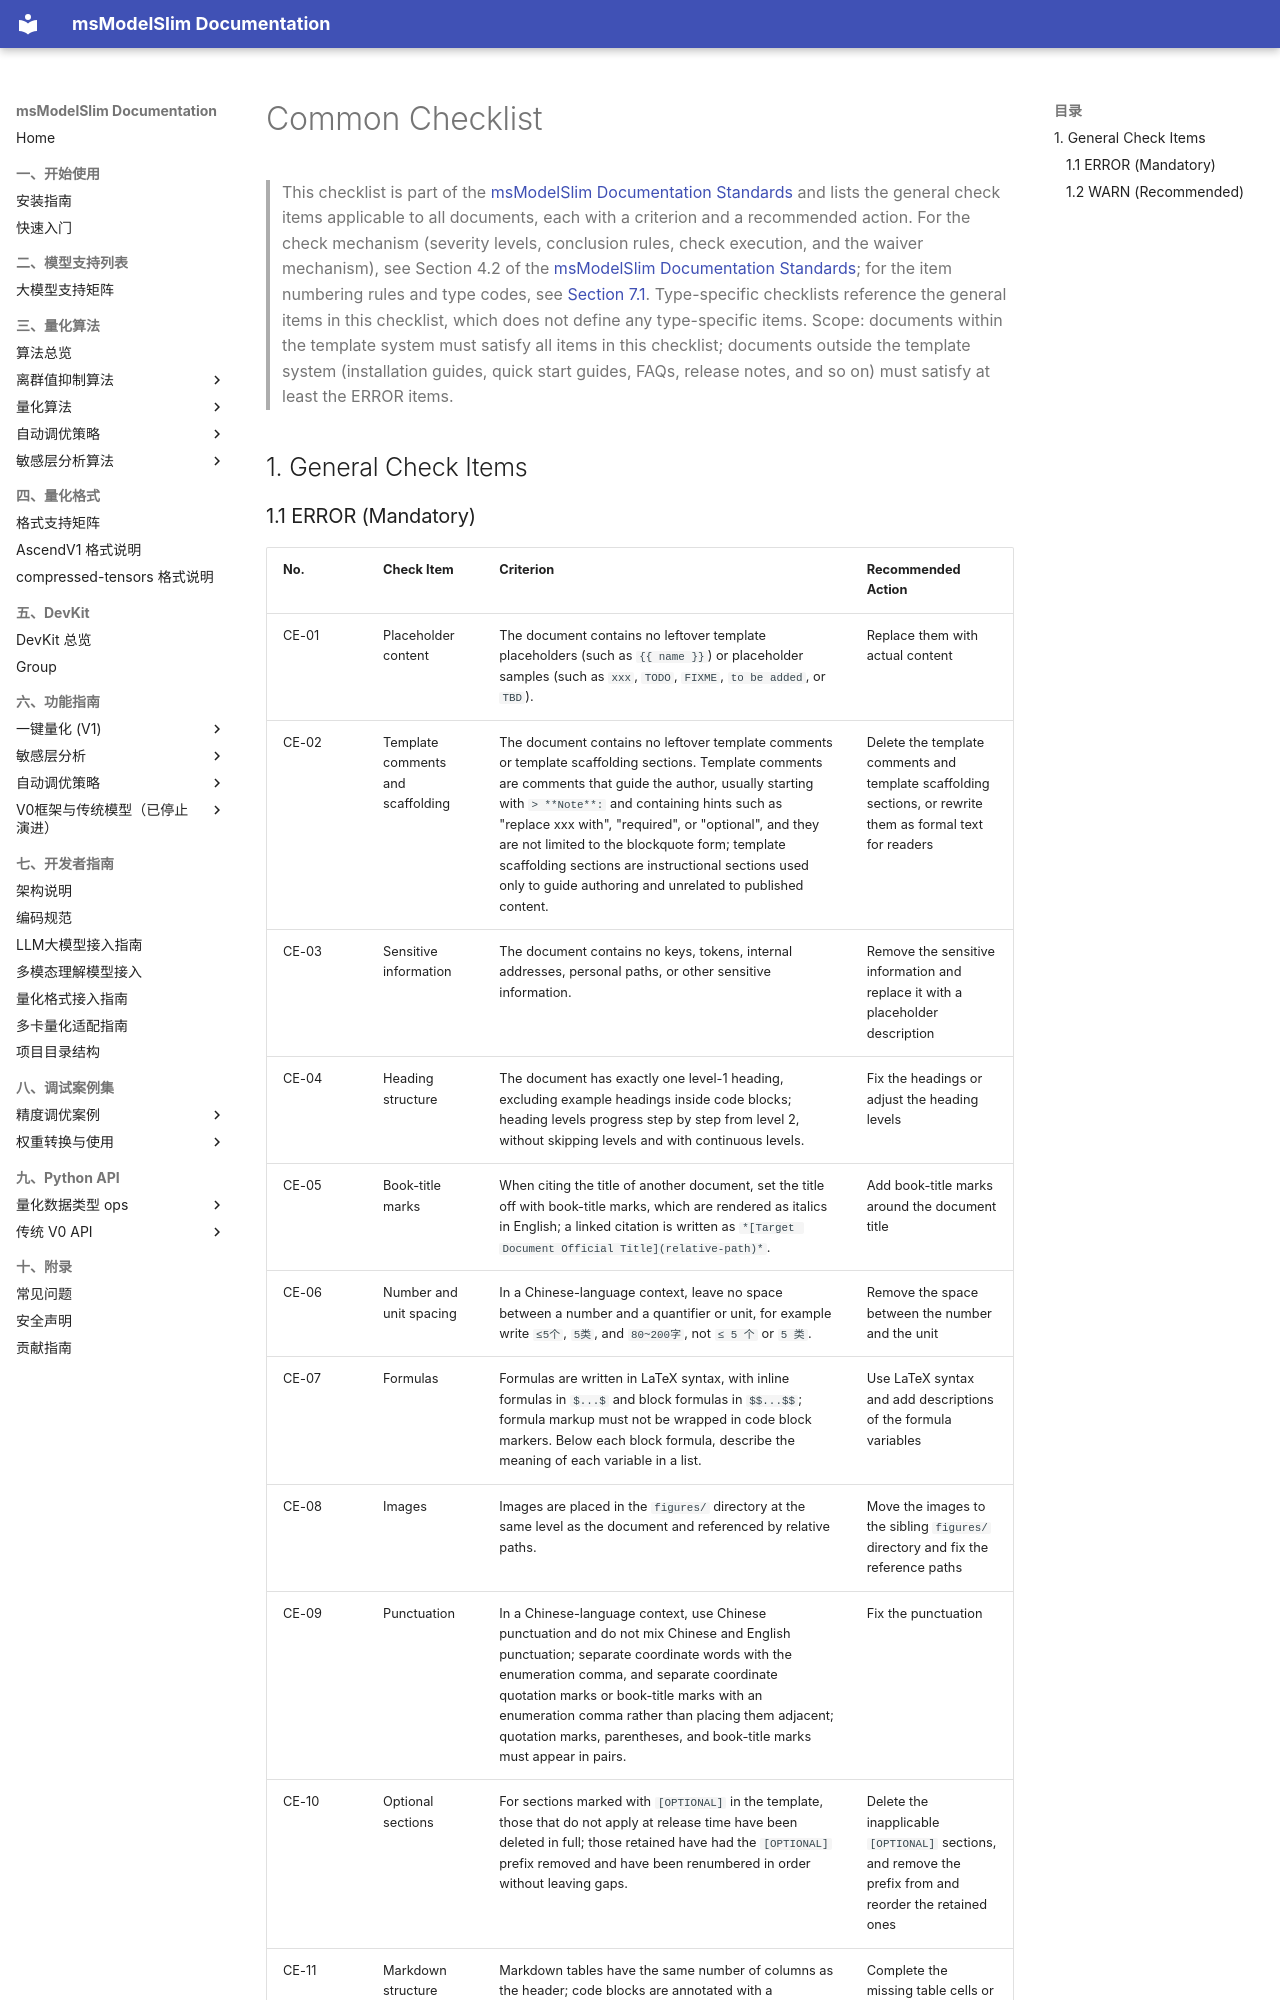

repository: Ascend/msmodelslim · page: en/contributing/development_guide/docs_standards/00_common_checklist/index.html · generator: mkdocs

# Common Checklist

> This checklist is part of the [msModelSlim Documentation Standards](./README.md) and lists the general check items applicable to all documents, each with a criterion and a recommended action. For the check mechanism (severity levels, conclusion rules, check execution, and the waiver mechanism), see Section 4.2 of the [msModelSlim Documentation Standards](./README.md); for the item numbering rules and type codes, see [Section 7.1](./README.md#71-checklist-authoring-conventions). Type-specific checklists reference the general items in this checklist, which does not define any type-specific items.
> Scope: documents within the template system must satisfy all items in this checklist; documents outside the template system (installation guides, quick start guides, FAQs, release notes, and so on) must satisfy at least the ERROR items.

## 1. General Check Items
